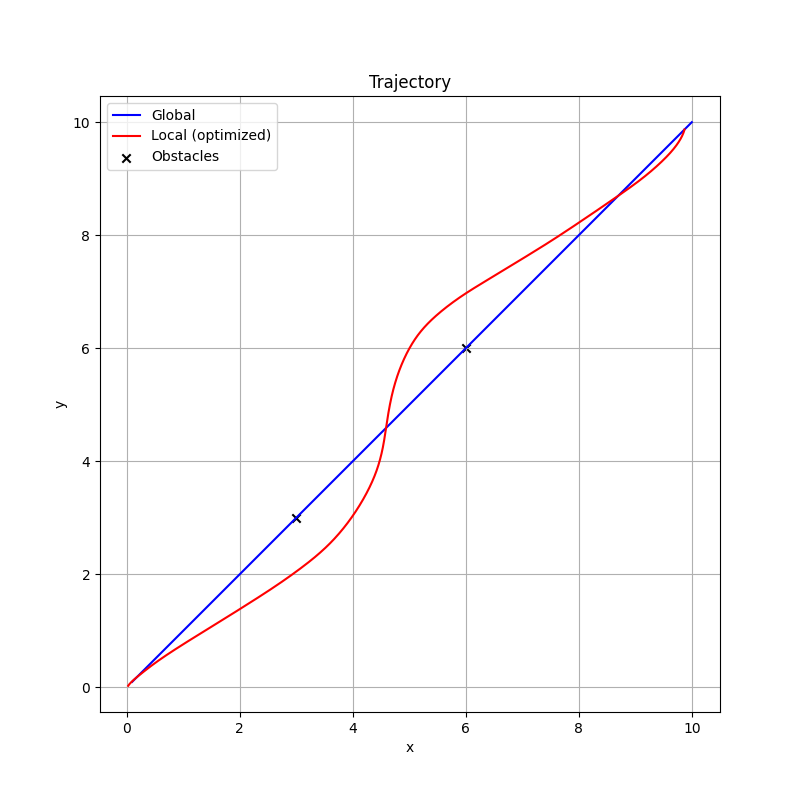

The data file committed next to this chart (first rows):
type, x, y
G, 0.1, 0.1
G, 0.2, 0.2
G, 0.3, 0.3
G, 0.4, 0.4
G, 0.5, 0.5
G, 0.6, 0.6
G, 0.7, 0.7
G, 0.8, 0.8
G, 0.9, 0.9
G, 1, 1
G, 1.1, 1.1
G, 1.2, 1.2
G, 1.3, 1.3
G, 1.4, 1.4
G, 1.5, 1.5
G, 1.6, 1.6
G, 1.7, 1.7
G, 1.8, 1.8
G, 1.9, 1.9
G, 2, 2
G, 2.1, 2.1
G, 2.2, 2.2
G, 2.3, 2.3
G, 2.4, 2.4
G, 2.5, 2.5
G, 2.6, 2.6
G, 2.7, 2.7
G, 2.8, 2.8
G, 2.9, 2.9
G, 3, 3
G, 3.1, 3.1
G, 3.2, 3.2
G, 3.3, 3.3
G, 3.4, 3.4
G, 3.5, 3.5
G, 3.6, 3.6
G, 3.7, 3.7
G, 3.8, 3.8
G, 3.9, 3.9
G, 4, 4
G, 4.1, 4.1
G, 4.2, 4.2
G, 4.3, 4.3
G, 4.4, 4.4
G, 4.5, 4.5
G, 4.6, 4.6
G, 4.7, 4.7
G, 4.8, 4.8
G, 4.9, 4.9
G, 5, 5
G, 5.1, 5.1
G, 5.2, 5.2
G, 5.3, 5.3
G, 5.4, 5.4
G, 5.5, 5.5
G, 5.6, 5.6
G, 5.7, 5.7
G, 5.8, 5.8
G, 5.9, 5.9
G, 6, 6
... 1,553 more rows
